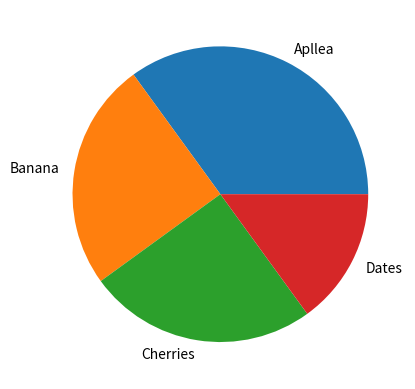

Source code (Python):

import matplotlib.pyplot as plt
import numpy as np

y=np.array([35,25,25,15])
mylabels = ["Apllea","Banana","Cherries","Dates"]

plt.pie(y, labels=mylabels)
plt.show()